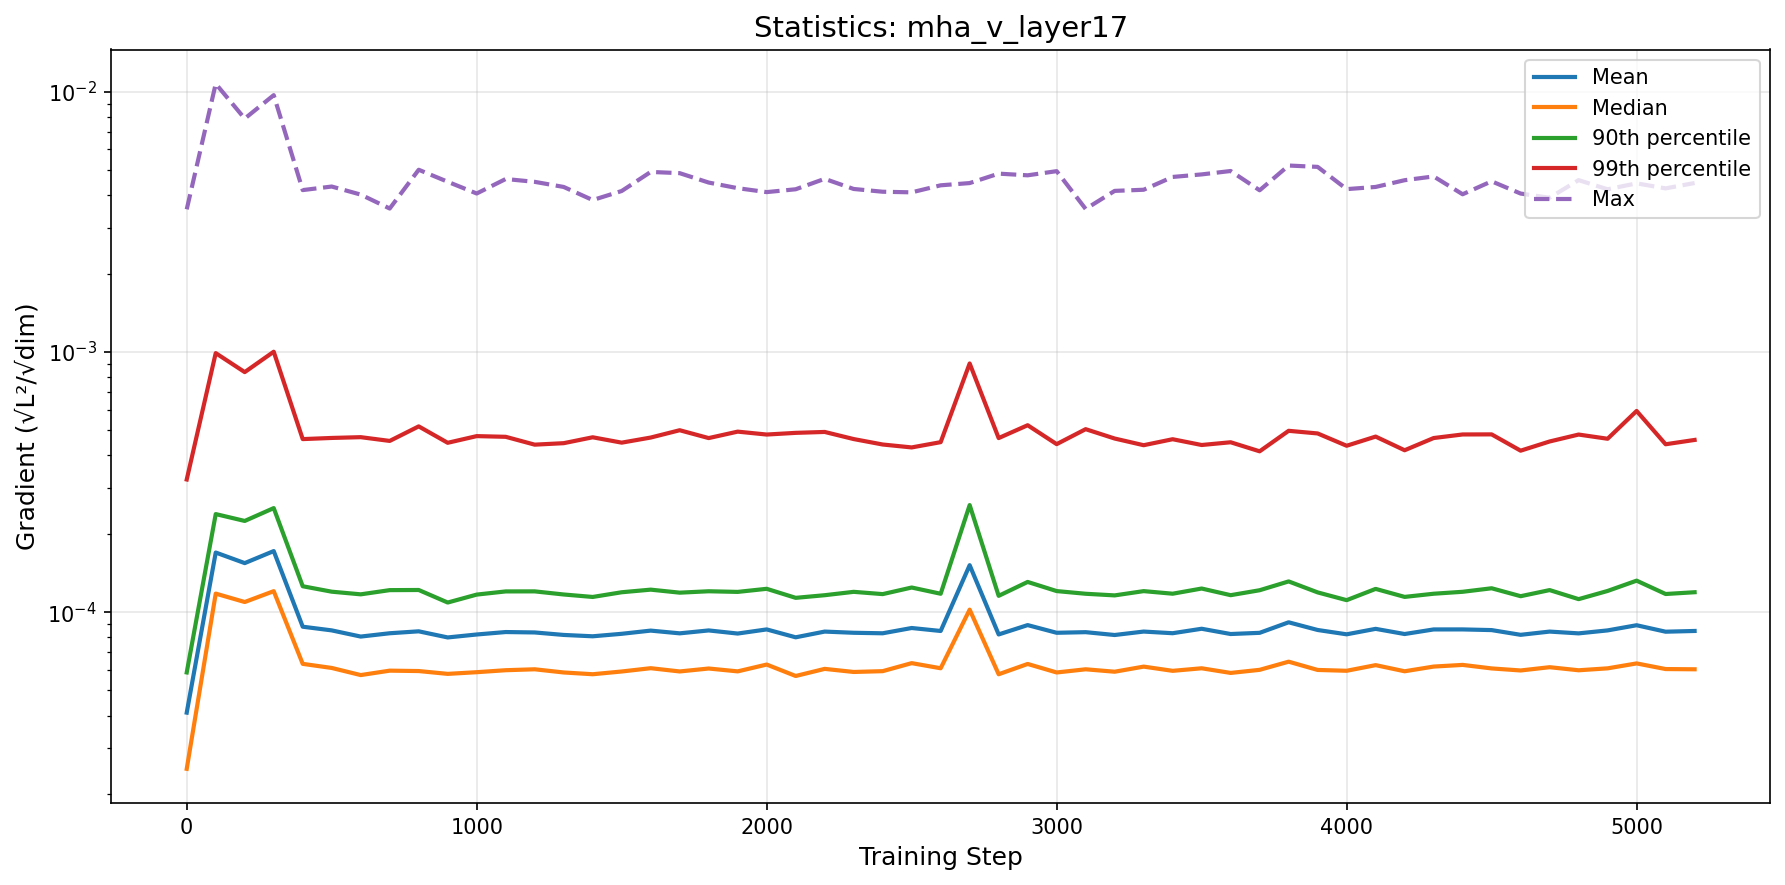

The table this chart was drawn from, first rows:
step, mean, median, p90, p99, max
0, 4.110240466965414e-05, 2.4999259949254338e-05, 5.865482671651989e-05, 0.0003234, 0.00353
100, 0.0001695, 0.0001178, 0.0002381, 0.0009893, 0.01072
200, 0.0001543, 0.0001094, 0.0002241, 0.0008361, 0.007878
300, 0.0001717, 0.0001204, 0.0002511, 0.001002, 0.009695
400, 8.79110085796648e-05, 6.327963274088688e-05, 0.0001257, 0.0004623, 0.004185
500, 8.509365950613658e-05, 6.102787665440701e-05, 0.0001198, 0.000467, 0.004319
600, 8.056057499317149e-05, 5.730543671234045e-05, 0.0001171, 0.0004703, 0.004022
700, 8.295954002335293e-05, 5.9588608564808965e-05, 0.0001215, 0.0004549, 0.003555
800, 8.43936284878412e-05, 5.9379714002716355e-05, 0.0001216, 0.0005173, 0.00501
900, 7.993785656879027e-05, 5.7913393902708776e-05, 0.0001089, 0.0004474, 0.004505
1000, 8.205508330304059e-05, 5.87843078392325e-05, 0.0001168, 0.0004746, 0.004061
1100, 8.385530645682593e-05, 5.982287984807044e-05, 0.0001201, 0.0004717, 0.004616
1200, 8.355119162014748e-05, 6.0313062931527384e-05, 0.0001202, 0.0004401, 0.004502
1300, 8.173416269333497e-05, 5.8636842368287034e-05, 0.0001169, 0.0004459, 0.004303
1400, 8.07599053414622e-05, 5.7728680985746905e-05, 0.0001144, 0.0004697, 0.003832
1500, 8.255782011141426e-05, 5.914987013966311e-05, 0.0001192, 0.000448, 0.004151
1600, 8.492735210450877e-05, 6.089871021686122e-05, 0.000122, 0.0004686, 0.004915
1700, 8.289470725791099e-05, 5.9170286476728506e-05, 0.0001188, 0.0005, 0.004861
1800, 8.505808691186953e-05, 6.072636824683286e-05, 0.0001203, 0.0004665, 0.004474
1900, 8.274447438947976e-05, 5.921034244238399e-05, 0.0001196, 0.0004939, 0.004257
2000, 8.582686464109202e-05, 6.289640441536903e-05, 0.0001229, 0.0004813, 0.004111
2100, 8.003422267778757e-05, 5.684527786797844e-05, 0.0001135, 0.0004885, 0.004216
2200, 8.419601965974672e-05, 6.053010656614788e-05, 0.0001162, 0.0004925, 0.004623
2300, 8.33123373484211e-05, 5.889878957532346e-05, 0.0001197, 0.0004624, 0.004227
2400, 8.293459207615277e-05, 5.9323099776520394e-05, 0.0001173, 0.0004407, 0.004125
2500, 8.690224025542648e-05, 6.368335380102508e-05, 0.0001243, 0.0004294, 0.004103
2600, 8.464510903800309e-05, 6.086214671086054e-05, 0.0001177, 0.0004499, 0.004366
2700, 0.0001515, 0.0001022, 0.0002579, 0.0009026, 0.004453
2800, 8.208896310739939e-05, 5.7724022553884424e-05, 0.0001155, 0.0004665, 0.004841
2900, 8.917165005125785e-05, 6.322366243693978e-05, 0.0001306, 0.0005227, 0.00477
3000, 8.330646298913637e-05, 5.863885053258855e-05, 0.0001205, 0.0004421, 0.004948
3100, 8.376445827350056e-05, 6.03100943408208e-05, 0.0001177, 0.0005047, 0.003542
3200, 8.168146006580303e-05, 5.9030024203821085e-05, 0.000116, 0.0004646, 0.004156
3300, 8.42094196085798e-05, 6.175485032144934e-05, 0.0001204, 0.000438, 0.004198
3400, 8.298689669621646e-05, 5.9494372180779465e-05, 0.0001177, 0.0004618, 0.004701
3500, 8.632780666622304e-05, 6.085169479774777e-05, 0.0001232, 0.0004387, 0.004808
3600, 8.240255590915726e-05, 5.840178346261382e-05, 0.0001162, 0.0004495, 0.004955
3700, 8.327189016098049e-05, 6.0022357502020895e-05, 0.0001214, 0.0004149, 0.004177
3800, 9.140486507216597e-05, 6.451294393627904e-05, 0.0001312, 0.0004974, 0.005201
3900, 8.539534560725315e-05, 5.99621344008483e-05, 0.0001191, 0.000486, 0.005139
4000, 8.218456462064491e-05, 5.952281935606152e-05, 0.0001112, 0.0004358, 0.004221
4100, 8.625638384631072e-05, 6.256756751099601e-05, 0.0001228, 0.0004726, 0.004303
4200, 8.239566964464627e-05, 5.926230915065389e-05, 0.0001144, 0.0004188, 0.004568
4300, 8.580825479802863e-05, 6.178119292599149e-05, 0.0001177, 0.0004666, 0.004723
4400, 8.582424917895943e-05, 6.269834557315335e-05, 0.0001197, 0.0004816, 0.004033
4500, 8.53145077367604e-05, 6.077269063098356e-05, 0.0001235, 0.000482, 0.004523
4600, 8.181969502122197e-05, 5.9685353335225955e-05, 0.0001151, 0.0004172, 0.004059
4700, 8.419551776382508e-05, 6.143740029074252e-05, 0.0001215, 0.0004526, 0.00391
4800, 8.286990835009484e-05, 5.978950866847299e-05, 0.0001122, 0.0004813, 0.004572
4900, 8.507990910138525e-05, 6.081821629777551e-05, 0.0001206, 0.0004637, 0.004214
5000, 8.905753687875923e-05, 6.352532727760263e-05, 0.0001321, 0.0005929, 0.004443
5100, 8.410586866602898e-05, 6.043810208211653e-05, 0.0001174, 0.0004416, 0.004249
5200, 8.46554289129894e-05, 6.031380507920403e-05, 0.0001193, 0.0004588, 0.004456
